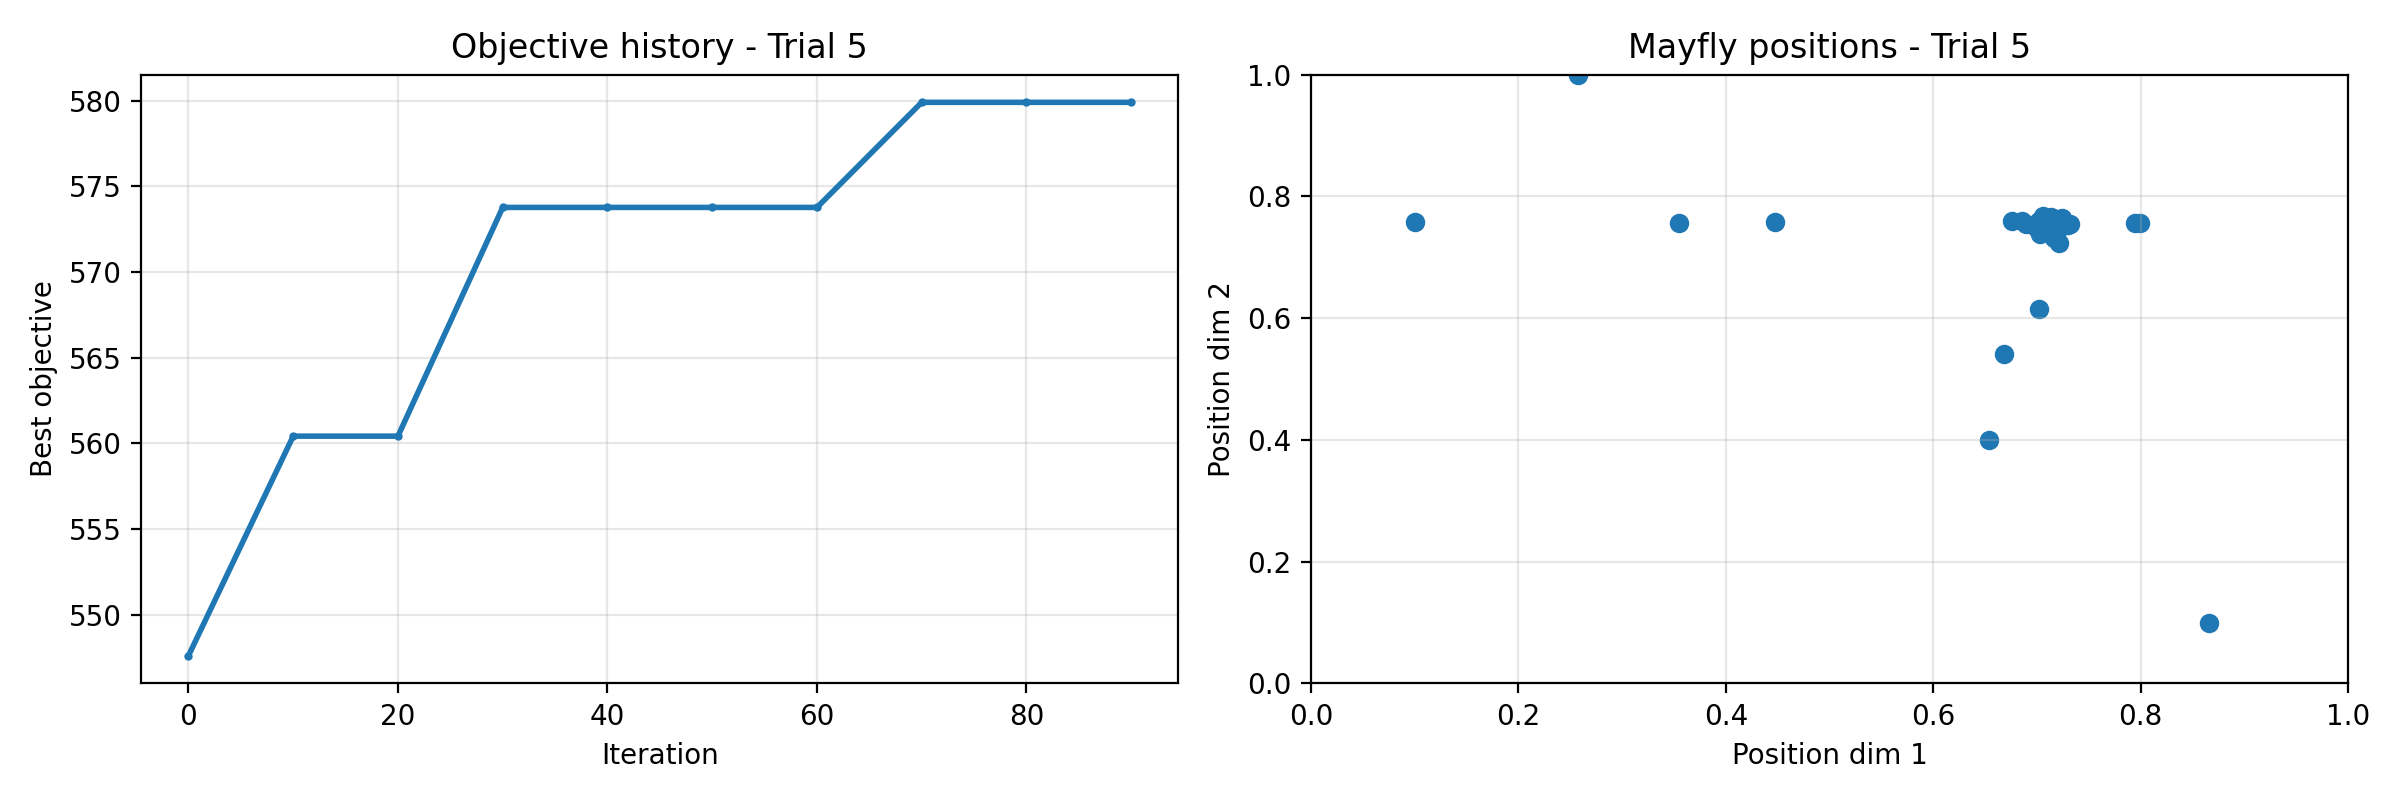

Values plotted in this chart, from the file beside it:
iteration, best_objective
0, 547.6
1, 547.6
2, 547.8
3, 551.4
4, 551.9
5, 551.9
6, 551.9
7, 558.9
8, 558.9
9, 558.9
10, 558.9
11, 560.4
12, 560.4
13, 560.4
14, 560.4
15, 560.4
16, 560.4
17, 560.4
18, 560.4
19, 560.4
20, 560.4
21, 560.4
22, 561.5
23, 561.5
24, 561.5
25, 561.5
26, 561.5
27, 561.6
28, 573.8
29, 573.8
30, 573.8
31, 573.8
32, 573.8
33, 573.8
34, 573.8
35, 573.8
36, 573.8
37, 573.8
38, 573.8
39, 573.8
40, 573.8
41, 573.8
42, 573.8
43, 573.8
44, 573.8
45, 573.8
46, 573.8
47, 573.8
48, 573.8
49, 573.8
50, 573.8
51, 573.8
52, 573.8
53, 573.8
54, 573.8
55, 573.8
56, 573.8
57, 573.8
58, 573.8
59, 573.8
... 41 more rows
